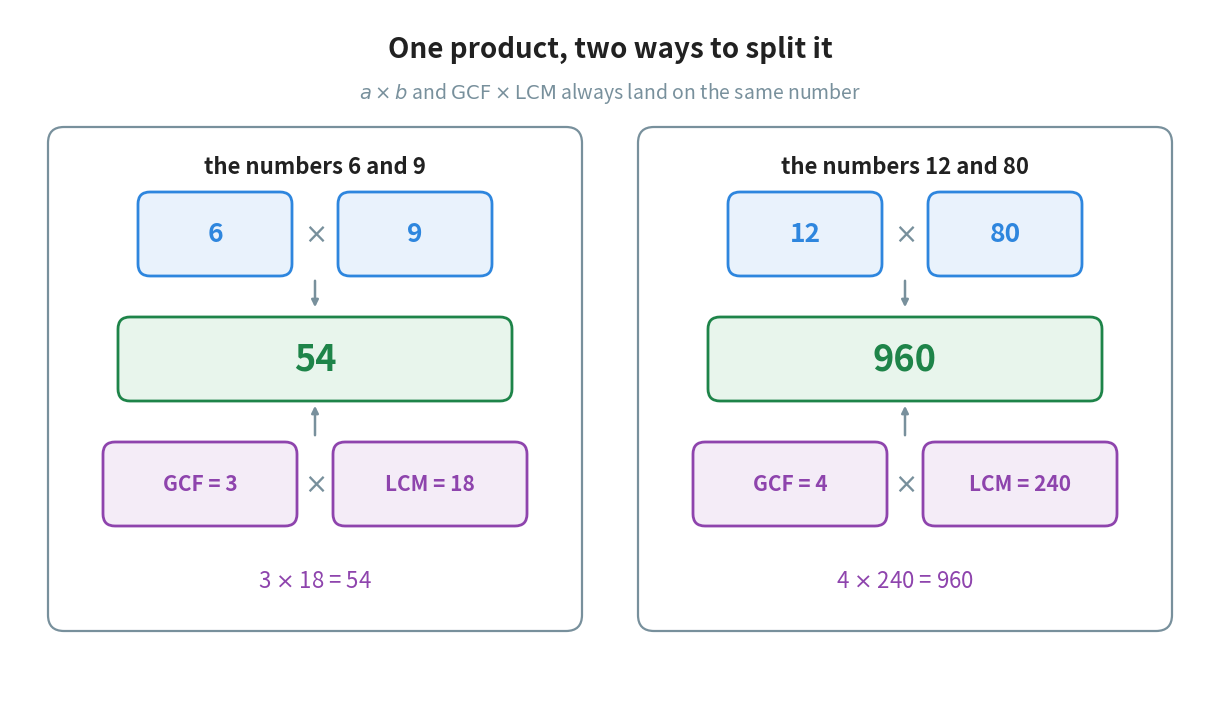

Write Python code to recreate this figure. (Note: this script raises an exception after producing the figure.)
"""Figure 5 - the same product, split two ways.

The source states LCM(a, b) x GCF(a, b) = a x b as its fourth rule and never
draws it. The picture worth having is that a x b is one number, and that the
pair (GCF, LCM) is a second way of cutting that same number in two. Drawing
the product once, in the middle, with the two factor pairs above and below,
makes the rule look like what it is: a rearrangement, not a new fact.

Two examples, so that the reader sees it hold when the numbers share a prime
(6 and 9) and when they are much further apart (12 and 80).
Run with:  python figures/fig_05_lcm_gcf_bridge.py
"""

import matplotlib
matplotlib.use("Agg")
import matplotlib.pyplot as plt
from matplotlib.patches import FancyBboxPatch
from pathlib import Path

BLUE = "#2E86DE"             # the two numbers you started with
GREEN = "#1E8449"            # the product they both make
PURPLE = "#8E44AD"           # the GCF and LCM pair
GREY = "#78909C"
INK = "#212121"

W, H = 12.00, 7.00
fig, ax = plt.subplots(figsize=(W, H))
ax.set_position([0, 0, 1, 1])
ax.axis("off")
ax.set_xlim(0, W)
ax.set_ylim(0, H)

PANEL_W, PANEL_H, PANEL_Y = 5.30, 5.00, 0.80
BH = 0.80                                  # every box is this tall


def box(cx, y, w, text, colour, fill, size=19):
    """One rounded box, centred on cx."""
    ax.add_patch(FancyBboxPatch((cx - w / 2, y), w, BH,
                                boxstyle="round,pad=0.02,rounding_size=0.12",
                                facecolor=fill, edgecolor=colour, linewidth=2.0))
    ax.text(cx, y + BH / 2, text, ha="center", va="center",
            fontsize=size, color=colour, fontweight="bold")


def panel(px, a, b, gcf, lcm):
    """Draw one worked case: a x b on top, GCF x LCM underneath."""
    product = a * b
    cx = px + PANEL_W / 2

    ax.add_patch(FancyBboxPatch((px, PANEL_Y), PANEL_W, PANEL_H,
                                boxstyle="round,pad=0.02,rounding_size=0.16",
                                facecolor="white", edgecolor=GREY, linewidth=1.6))
    ax.text(cx, 5.42, f"the numbers {a} and {b}", ha="center", va="center",
            fontsize=16, color=INK, fontweight="bold")

    # ------------------------------------------- the pair you started with
    box(cx - 1.00, 4.35, 1.50, str(a), BLUE, "#E9F2FC")
    box(cx + 1.00, 4.35, 1.50, str(b), BLUE, "#E9F2FC")
    ax.text(cx, 4.35 + BH / 2, r"$\times$", ha="center", va="center",
            fontsize=20, color=GREY)
    ax.annotate("", xy=(cx, 3.99), xytext=(cx, 4.31),
                arrowprops=dict(arrowstyle="-|>", color=GREY, linewidth=1.8))

    # --------------------------------------------------- the shared product
    box(cx, 3.10, 3.90, str(product), GREEN, "#E8F5EC", size=26)

    ax.annotate("", xy=(cx, 2.71), xytext=(cx, 3.06),
                arrowprops=dict(arrowstyle="<|-", color=GREY, linewidth=1.8))

    # ------------------------------------------------- the other pair, below
    box(cx - 1.15, 1.85, 1.90, f"GCF = {gcf}", PURPLE, "#F4ECF7", size=15)
    box(cx + 1.15, 1.85, 1.90, f"LCM = {lcm}", PURPLE, "#F4ECF7", size=15)
    ax.text(cx, 1.85 + BH / 2, r"$\times$", ha="center", va="center",
            fontsize=20, color=GREY)

    ax.text(cx, 1.28, f"{gcf} " + r"$\times$" + f" {lcm} = {product}",
            ha="center", va="center", fontsize=16, color=PURPLE)


panel(0.40, 6, 9, 3, 18)
panel(6.30, 12, 80, 4, 240)

# ------------------------------------------------------------------- the title
ax.text(W / 2, H - 0.40, "One product, two ways to split it",
        ha="center", va="center", fontsize=20, color=INK, fontweight="bold")
ax.text(W / 2, H - 0.84,
        r"$a \times b$ and $\mathrm{GCF} \times \mathrm{LCM}$ always land on the same number",
        ha="center", va="center", fontsize=14, color=GREY)

out = Path(__file__).resolve().parent.parent / "assets" / "fig_05_lcm_gcf_bridge.png"
fig.savefig(out, dpi=200, bbox_inches="tight")
print("saved:", out)
